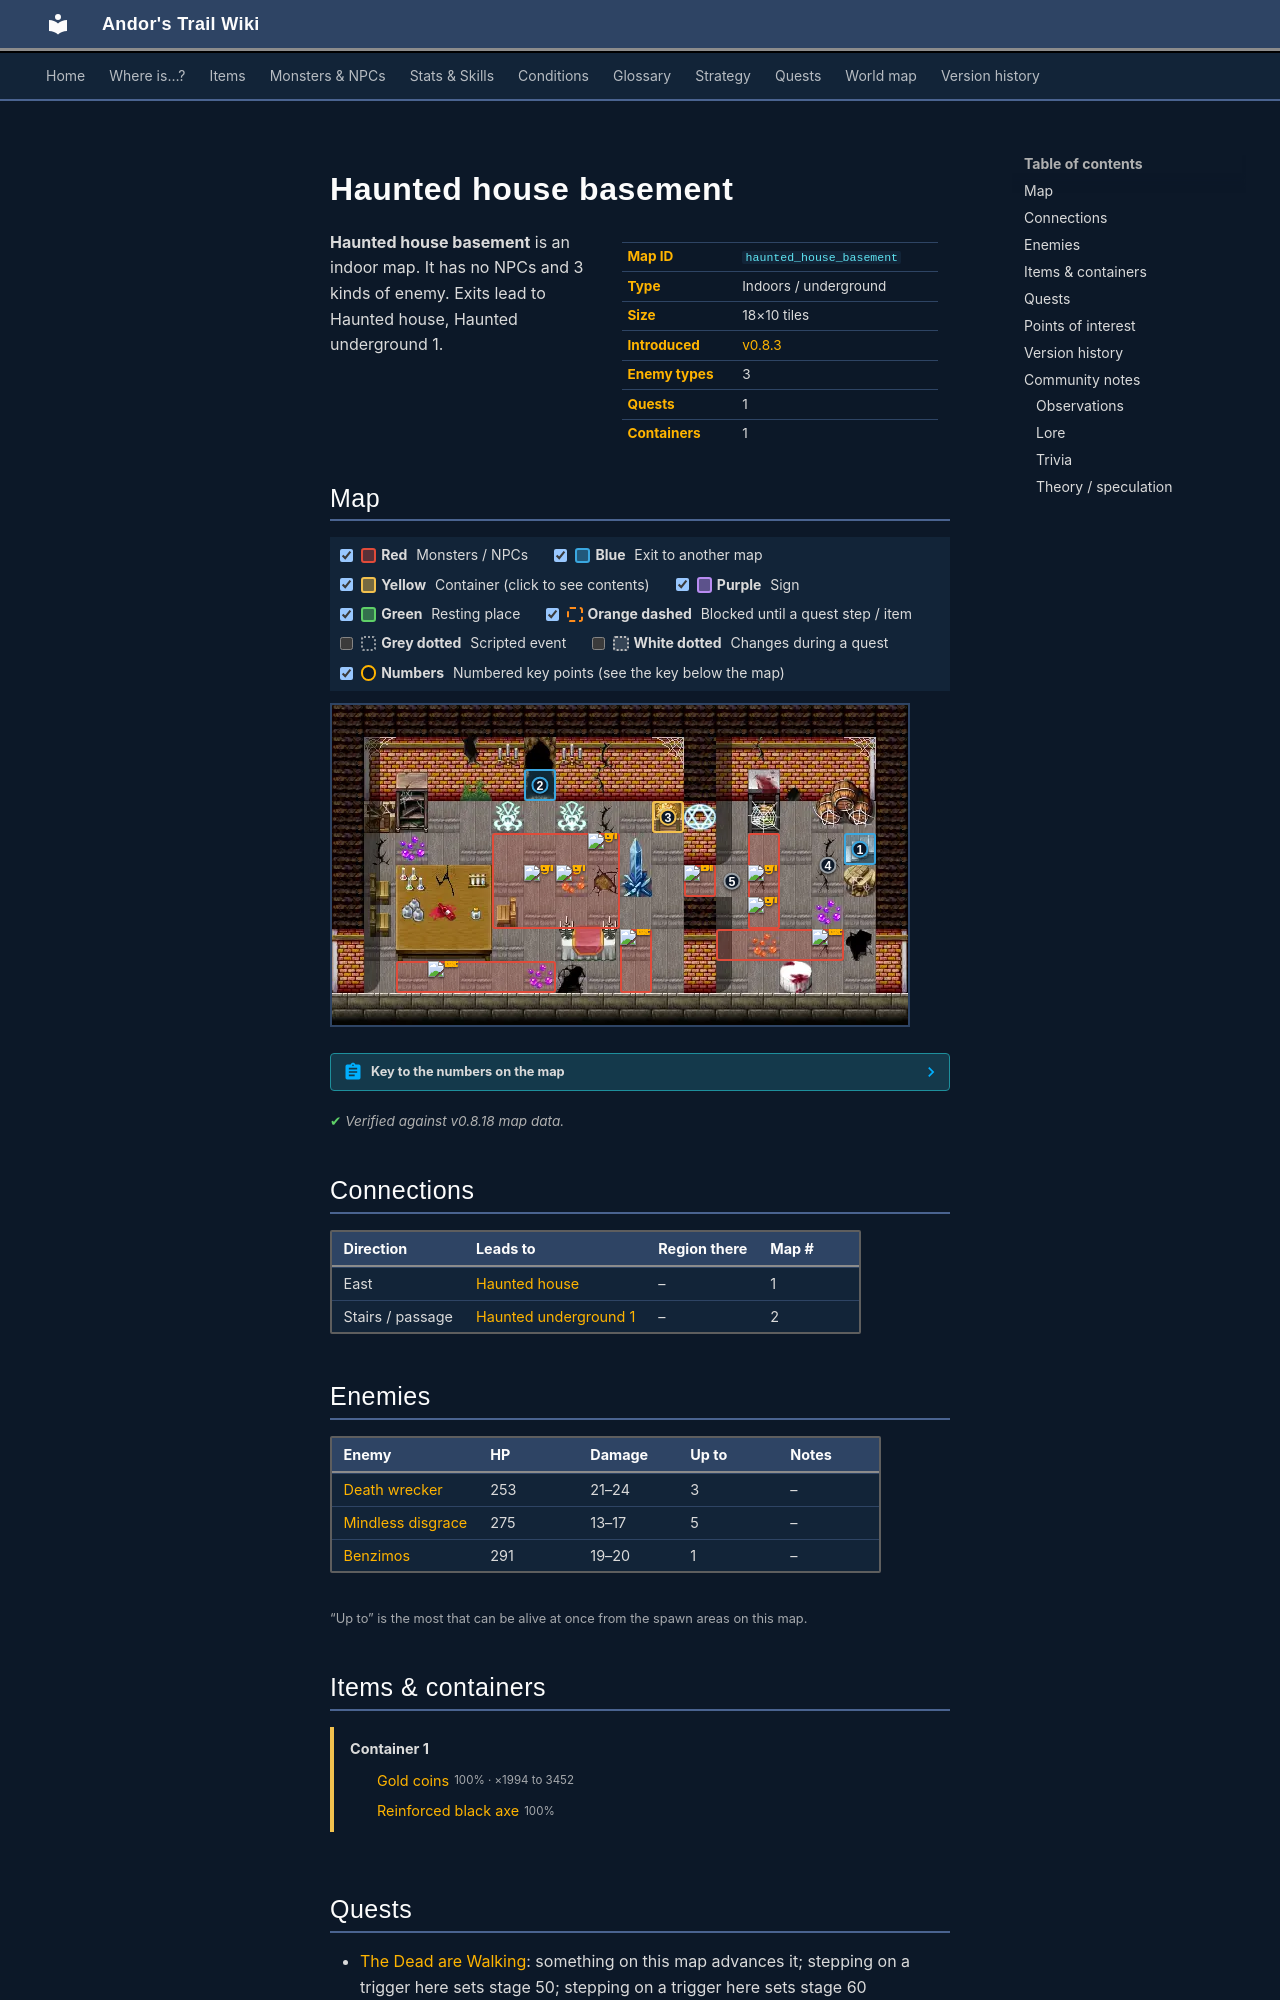

repository: asdfghjkl628/Andor-s-Trail-Wikiiii · page: maps/haunted_house_basement/index.html · generator: mkdocs

---
description: "Haunted house basement is an indoor location in Andor's Trail. Enemies: Death wrecker, Mindless disgrace, Benzimos. Exits to Haunted house, Haunted underground 1."
---

# Haunted house basement

<div class="infobox" markdown>

| | |
|---|---|
| **Map ID** | `haunted_house_basement` |
| **Type** | Indoors / underground |
| **Size** | 18×10 tiles |
| **Introduced** | [v0.8.3](../versions/0.8.3.md) |
| **Enemy types** | 3 |
| **Quests** | 1 |
| **Containers** | 1 |

</div>

**Haunted house basement** is an indoor map. It has no NPCs and 3 kinds of enemy. Exits lead to Haunted house, Haunted underground 1.

## Map

<div class="map-legend" markdown="0"><label class="lg"><input type="checkbox" data-t="spawn" checked><span class="sw sw-spawn"></span><b>Red</b>&nbsp;Monsters / NPCs</label><label class="lg"><input type="checkbox" data-t="mapchange" checked><span class="sw sw-mapchange"></span><b>Blue</b>&nbsp;Exit to another map</label><label class="lg"><input type="checkbox" data-t="container" checked><span class="sw sw-container"></span><b>Yellow</b>&nbsp;Container (click to see contents)</label><label class="lg"><input type="checkbox" data-t="sign" checked><span class="sw sw-sign"></span><b>Purple</b>&nbsp;Sign</label><label class="lg"><input type="checkbox" data-t="rest" checked><span class="sw sw-rest"></span><b>Green</b>&nbsp;Resting place</label><label class="lg"><input type="checkbox" data-t="key" checked><span class="sw sw-key"></span><b>Orange dashed</b>&nbsp;Blocked until a quest step / item</label><label class="lg"><input type="checkbox" data-t="script"><span class="sw sw-script"></span><b>Grey dotted</b>&nbsp;Scripted event</label><label class="lg"><input type="checkbox" data-t="replace"><span class="sw sw-replace"></span><b>White dotted</b>&nbsp;Changes during a quest</label><label class="lg"><input type="checkbox" data-t="pin" checked><span class="sw sw-pin"></span><b>Numbers</b>&nbsp;Numbered key points (see the key below the map)</label></div>

<div class="map-wrap hide-script hide-replace" markdown="0"><img src="../../assets/maps/haunted_house_basement.webp" alt="Map of Haunted house basement" width="576" height="320" loading="lazy"><a id="place-up" class="mo mo-mapchange" href="../haunted_house/#place-down" title="Exit to Haunted house" style="left:88.889%;top:40.000%;width:5.556%;height:10.000%"></a><a data-container="container-0" class="mo mo-container" href="#container-0" title="Container: click to see what&#x27;s inside" style="left:55.556%;top:30.000%;width:5.556%;height:10.000%"></a><a id="place-enterance" class="mo mo-mapchange" href="../haunted_underground_1/#place-exit" title="Exit to Haunted underground 1" style="left:33.333%;top:20.000%;width:5.556%;height:10.000%"></a><a class="mo mo-script" href="../../quests/dead_walking/#stage-50" title="Scripted event: advances the quest: The Dead are Walking to stage 50 (“In the haunted house&#x27;s basement, I discovered Benzimos (and he discovered me) while chanting some kind of ritual. He must be stopped.”)" style="left:83.333%;top:40.000%;width:5.556%;height:20.000%"></a><a class="mo mo-script" href="../../quests/dead_walking/#stage-60" title="Scripted event: advances the quest: The Dead are Walking to stage 60 (“Now that Benzimos is &quot;dead&quot; again, I should return to Vilegard and speak with Gabriel.”)" style="left:61.111%;top:30.000%;width:16.667%;height:50.000%"></a><span class="mo mo-spawn" title="Spawns: Benzimos" style="left:61.111%;top:50.000%;width:5.556%;height:10.000%"></span><span class="mo mo-spawn" title="Spawns: Mindless disgrace" style="left:72.222%;top:40.000%;width:5.556%;height:30.000%"></span><span class="mo mo-spawn" title="Spawns: Death wrecker" style="left:66.667%;top:70.000%;width:22.222%;height:10.000%"></span><span class="mo mo-spawn" title="Spawns: Mindless disgrace" style="left:27.778%;top:40.000%;width:22.222%;height:30.000%"></span><span class="mo mo-spawn" title="Spawns: Death wrecker" style="left:11.111%;top:80.000%;width:27.778%;height:10.000%"></span><span class="mo mo-spawn" title="Spawns: Death wrecker" style="left:50.000%;top:70.000%;width:5.556%;height:20.000%"></span><a class="mob" href="../../monsters/haunted_benzimos/" title="Benzimos" style="left:61.111%;top:50.000%;width:5.556%;height:10.000%"><img src="../../assets/icons/monsters/monsters_ld2_47.png" alt="Benzimos"></a><a class="mob" href="../../monsters/mindless_disgrace/" title="Mindless disgrace" style="left:72.222%;top:50.000%;width:5.556%;height:10.000%"><img src="../../assets/icons/monsters/monsters_tometik8_21.png" alt="Mindless disgrace"></a><a class="mob" href="../../monsters/mindless_disgrace/" title="Mindless disgrace" style="left:72.222%;top:60.000%;width:5.556%;height:10.000%"><img src="../../assets/icons/monsters/monsters_tometik8_21.png" alt="Mindless disgrace"></a><a class="mob" href="../../monsters/death_wrecker/" title="Death wrecker" style="left:83.333%;top:70.000%;width:5.556%;height:10.000%"><img src="../../assets/icons/monsters/monsters_tometik8_57.png" alt="Death wrecker"></a><a class="mob" href="../../monsters/mindless_disgrace/" title="Mindless disgrace" style="left:38.889%;top:50.000%;width:5.556%;height:10.000%"><img src="../../assets/icons/monsters/monsters_tometik8_21.png" alt="Mindless disgrace"></a><a class="mob" href="../../monsters/mindless_disgrace/" title="Mindless disgrace" style="left:44.444%;top:40.000%;width:5.556%;height:10.000%"><img src="../../assets/icons/monsters/monsters_tometik8_21.png" alt="Mindless disgrace"></a><a class="mob" href="../../monsters/mindless_disgrace/" title="Mindless disgrace" style="left:33.333%;top:50.000%;width:5.556%;height:10.000%"><img src="../../assets/icons/monsters/monsters_tometik8_21.png" alt="Mindless disgrace"></a><a class="mob" href="../../monsters/death_wrecker/" title="Death wrecker" style="left:16.667%;top:80.000%;width:5.556%;height:10.000%"><img src="../../assets/icons/monsters/monsters_tometik8_57.png" alt="Death wrecker"></a><a class="mob" href="../../monsters/death_wrecker/" title="Death wrecker" style="left:50.000%;top:70.000%;width:5.556%;height:10.000%"><img src="../../assets/icons/monsters/monsters_tometik8_57.png" alt="Death wrecker"></a><a class="pin pin-exit" href="#key-1" style="left:91.667%;top:45.000%" title="Exit (east): to [Haunted house](haunted_house.md)">1</a><a class="pin pin-exit" href="#key-2" style="left:36.111%;top:25.000%" title="Exit (stairs / passage): to [Haunted underground 1](haunted_underground_1.md)">2</a><a class="pin pin-container" href="#key-3" style="left:58.333%;top:35.000%" title="Container 1: Gold coins, Reinforced black axe">3</a><a class="pin pin-script" href="#key-4" style="left:86.111%;top:50.000%" title="Quest trigger: Scripted event: advances the quest: The Dead are Walking to stage 50 (“In the haunted house&#x27;s basement, I discovered Benzimos (and he discovered me) while chanting some kind of ritual. He must be stopped.”)">4</a><a class="pin pin-script" href="#key-5" style="left:69.444%;top:55.000%" title="Quest trigger: Scripted event: advances the quest: The Dead are Walking to stage 60 (“Now that Benzimos is &quot;dead&quot; again, I should return to Vilegard and speak with Gabriel.”)">5</a></div>

??? abstract "Key to the numbers on the map"

    | # | What | Details |
    |---|---|---|
    | <span id="key-1"></span>1 | Exit (east) | to [Haunted house](haunted_house.md) |
    | <span id="key-2"></span>2 | Exit (stairs / passage) | to [Haunted underground 1](haunted_underground_1.md) |
    | <span id="key-3"></span>3 | Container 1 | Gold coins, Reinforced black axe |
    | <span id="key-4"></span>4 | Quest trigger | Scripted event: advances the quest: The Dead are Walking to stage 50 (“In the haunted house's basement, I discovered Benzimos (and he discovered me) while chanting some kind of ritual. He must be stopped.”) |
    | <span id="key-5"></span>5 | Quest trigger | Scripted event: advances the quest: The Dead are Walking to stage 60 (“Now that Benzimos is "dead" again, I should return to Vilegard and speak with Gabriel.”) |


<p class="verified">Verified against v0.8.18 map data.</p>

## Connections

| Direction | Leads to | Region there | Map # |
|---|---|---|---|
| East | [Haunted house](haunted_house.md) | – | 1 |
| Stairs / passage | [Haunted underground 1](haunted_underground_1.md) | – | 2 |
